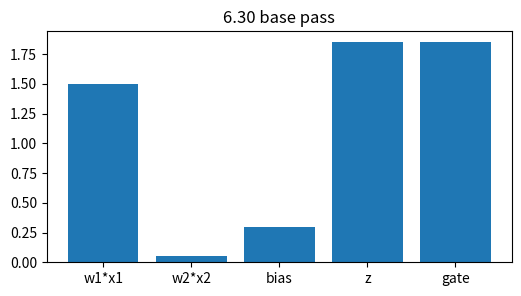
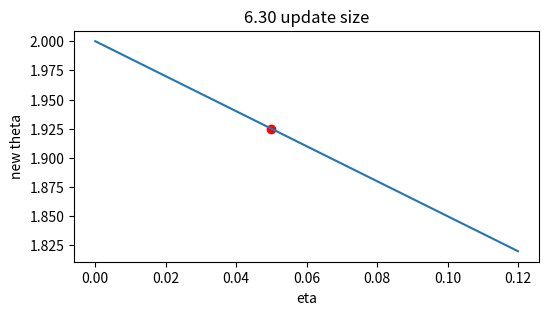
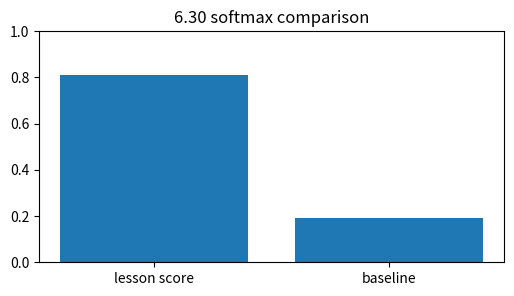
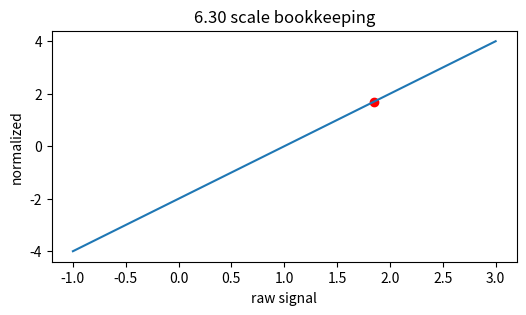
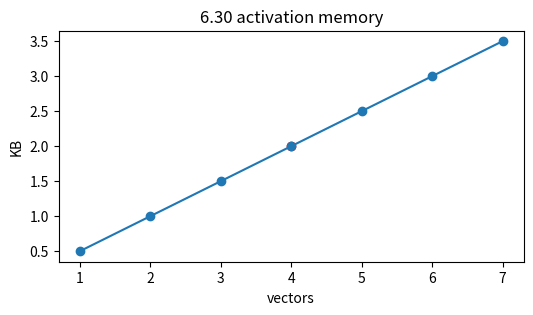

Generate these figures, in order, with matplotlib:
import numpy as np, matplotlib.pyplot as plt, math, itertools
np.random.seed(0)
def softmax(v):
    v=np.asarray(v,dtype=float); e=np.exp(v-v.max()); return e/e.sum()
def relu(x): return np.maximum(0,np.asarray(x,dtype=float))
def sigmoid(x): return 1/(1+np.exp(-np.asarray(x,dtype=float)))
print('setup ok')

# 1) Spiking neural networks: base affine signal and gated output
x=np.array([1.5,-0.5]); w=np.array([1.000000000000,-0.100000000000]); bias=0.300000000000
z=float(w@x+bias); h=max(0,z)
plt.figure(figsize=(6,3)); plt.bar(['w1*x1','w2*x2','bias','z','gate'],[w[0]*x[0],w[1]*x[1],bias,z,h]); plt.title('6.30 base pass')
assert abs(z-1.850000000000)<1e-9 and abs(h-1.850000000000)<1e-9

# 2) Turn the learning-rate knob for one scalar update
g=1.500000000000; etas=np.linspace(0,0.12,50); theta=2.0-etas*g
plt.figure(figsize=(6,3)); plt.plot(etas,theta); plt.scatter([0.050000000000],[1.925000000000],c='r'); plt.xlabel('eta'); plt.ylabel('new theta'); plt.title('6.30 update size')
assert abs((2.0-0.050000000000*g)-1.925000000000)<1e-9

# 3) Compare two scores with softmax
scores=np.array([1.850000000000,0.4]); probs=softmax(scores)
plt.figure(figsize=(6,3)); plt.bar(['lesson score','baseline'],probs); plt.ylim(0,1); plt.title('6.30 softmax comparison')
assert abs(probs[0]-0.809998433985)<1e-9 and abs(probs.sum()-1)<1e-12

# 4) Normalize the same signal and show its position
vals=np.linspace(-1,3,100); normed=(vals-1.0)/math.sqrt(0.25001); point=(1.850000000000-1.0)/math.sqrt(0.25001)
plt.figure(figsize=(6,3)); plt.plot(vals,normed); plt.scatter([1.850000000000],[point],c='r'); plt.xlabel('raw signal'); plt.ylabel('normalized'); plt.title('6.30 scale bookkeeping')
assert abs(point-1.699966001020)<1e-9

# 5) Tiny end-to-end budget: vectors, bytes, and visible capacity
blocks=np.arange(1,8); kb=blocks*128*4/1024
plt.figure(figsize=(6,3)); plt.plot(blocks,kb,'-o'); plt.scatter([4],[2.000000000000],c='r'); plt.xlabel('vectors'); plt.ylabel('KB'); plt.title('6.30 activation memory')
assert abs((4*128*4/1024)-2.000000000000)<1e-9
